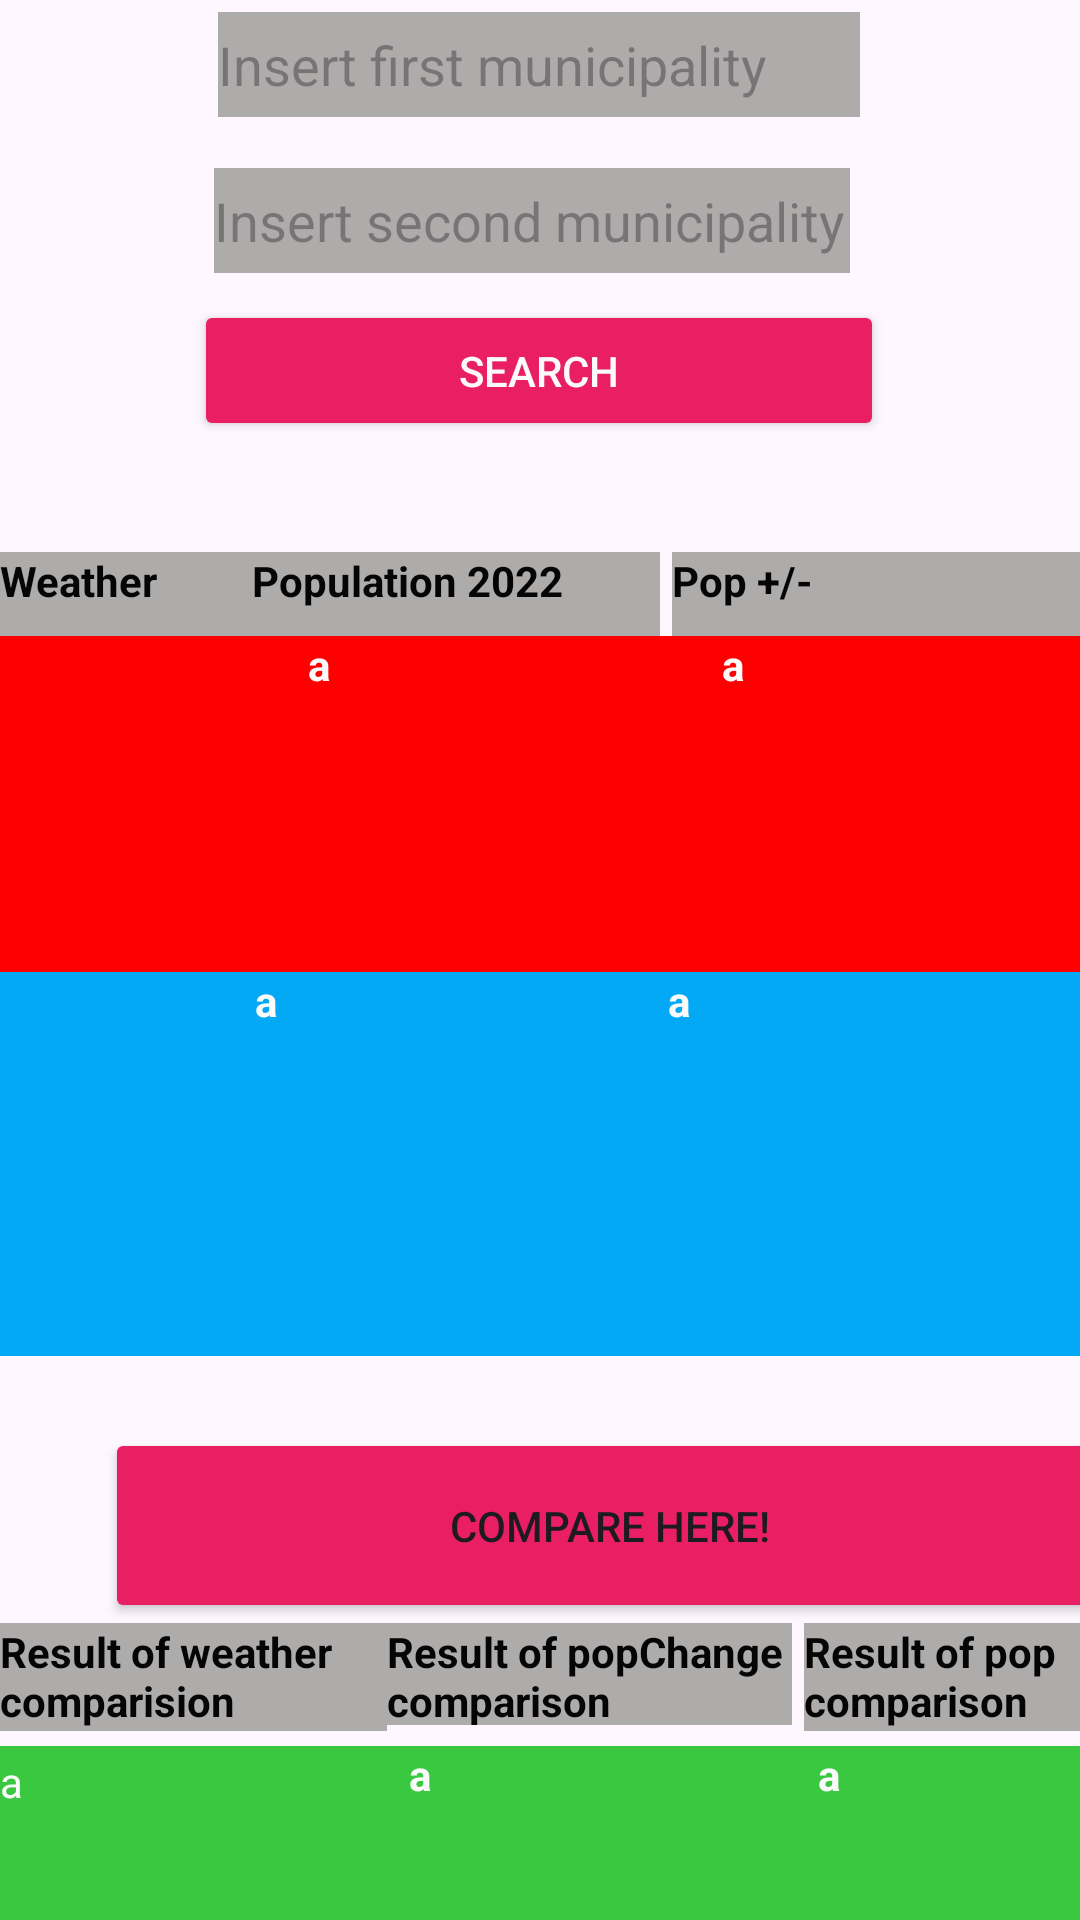

Write the Android layout XML for this screen, with the resource values it uses.
<!-- AndroidManifest.xml: application theme Theme.Harjoitustyo -->
<!-- res/layout/fragment_compare.xml -->
<?xml version="1.0" encoding="utf-8"?>
<androidx.constraintlayout.widget.ConstraintLayout xmlns:android="http://schemas.android.com/apk/res/android"
    xmlns:app="http://schemas.android.com/apk/res-auto"
    xmlns:tools="http://schemas.android.com/tools"
    android:id="@+id/frameLayout"
    android:layout_width="match_parent"
    android:layout_height="match_parent"
    tools:context=".FragmentCompare">

    <TextView
        android:id="@+id/textView13"
        android:layout_width="134dp"
        android:layout_height="28dp"
        android:layout_marginTop="184dp"
        android:background="#AEABAB"
        android:text="Weather"
        android:textColor="#050505"
        android:textStyle="bold"
        app:layout_constraintStart_toStartOf="parent"
        app:layout_constraintTop_toTopOf="parent" />

    <EditText
        android:id="@+id/editCompare1"
        android:layout_width="214dp"
        android:layout_height="35dp"
        android:layout_marginTop="4dp"
        android:background="#AEABAB"
        android:ems="10"
        android:hint="Insert first municipality"
        android:inputType="text"
        app:layout_constraintEnd_toEndOf="parent"
        app:layout_constraintHorizontal_bias="0.497"
        app:layout_constraintStart_toStartOf="parent"
        app:layout_constraintTop_toTopOf="parent" />

    <EditText
        android:id="@+id/editCompare2"
        android:layout_width="212dp"
        android:layout_height="35dp"
        android:layout_marginTop="56dp"
        android:background="#AEABAB"
        android:ems="10"
        android:hint="Insert second municipality"
        android:inputType="text"
        app:layout_constraintEnd_toEndOf="parent"
        app:layout_constraintHorizontal_bias="0.482"
        app:layout_constraintStart_toStartOf="parent"
        app:layout_constraintTop_toTopOf="parent" />

    <Button
        android:id="@+id/buttonSearch"
        android:layout_width="230dp"
        android:layout_height="47dp"
        android:layout_marginTop="100dp"
        android:backgroundTint="#E91E63"
        android:text="Search"
        android:textColor="#FAFAFA"
        app:layout_constraintEnd_toEndOf="parent"
        app:layout_constraintHorizontal_bias="0.497"
        app:layout_constraintStart_toStartOf="parent"
        app:layout_constraintTop_toTopOf="parent" />

    <TextView
        android:id="@+id/textView14"
        android:layout_width="136dp"
        android:layout_height="29dp"
        android:layout_marginTop="184dp"
        android:layout_marginEnd="140dp"
        android:background="#AEABAB"
        android:text="Population 2022"
        android:textColor="#050505"
        android:textStyle="bold"
        app:layout_constraintEnd_toEndOf="parent"
        app:layout_constraintTop_toTopOf="parent" />

    <TextView
        android:id="@+id/textView15"
        android:layout_width="136dp"
        android:layout_height="29dp"
        android:layout_marginTop="184dp"
        android:background="#AEABAB"
        android:text="Pop +/-"
        android:textColor="#050505"
        android:textStyle="bold"
        app:layout_constraintEnd_toEndOf="parent"
        app:layout_constraintTop_toTopOf="parent" />

    <LinearLayout
        android:id="@+id/linearLayout3"
        android:layout_width="414dp"
        android:layout_height="114dp"
        android:layout_marginTop="212dp"
        android:background="#FF0000"
        android:orientation="horizontal"
        app:layout_constraintEnd_toEndOf="parent"
        app:layout_constraintHorizontal_bias="0.666"
        app:layout_constraintStart_toStartOf="parent"
        app:layout_constraintTop_toTopOf="parent">

        <TextView
            android:id="@+id/txtWeather1"
            android:layout_width="wrap_content"
            android:layout_height="match_parent"
            android:layout_weight="1"
            android:text="a"
            android:textColor="#FAFAFA"
            android:textColorHint="#FFFFFF"
            android:textStyle="bold" />

        <TextView
            android:id="@+id/txtPop1"
            android:layout_width="wrap_content"
            android:layout_height="match_parent"
            android:layout_weight="1"
            android:gravity="left"
            android:text="a"
            android:textColor="#FAFAFA"
            android:textColorHint="#FFFFFF"
            android:textStyle="bold" />

        <TextView
            android:id="@+id/txtPopChange1"
            android:layout_width="wrap_content"
            android:layout_height="match_parent"
            android:layout_weight="1"
            android:gravity="left"
            android:text="a"
            android:textColor="#FAFAFA"
            android:textColorHint="#FFFFFF"
            android:textStyle="bold" />

    </LinearLayout>

    <LinearLayout
        android:id="@+id/linearLayout4"
        android:layout_width="413dp"
        android:layout_height="128dp"
        android:layout_marginStart="16dp"
        android:layout_marginTop="324dp"
        android:background="#03A9F4"
        android:orientation="horizontal"
        app:layout_constraintEnd_toEndOf="parent"
        app:layout_constraintHorizontal_bias="1.0"
        app:layout_constraintStart_toStartOf="parent"
        app:layout_constraintTop_toTopOf="parent">

        <TextView
            android:id="@+id/txtWeather2"
            android:layout_width="match_parent"
            android:layout_height="match_parent"
            android:layout_weight="1"
            android:text="a"
            android:textColor="#FAFAFA"
            android:textColorHint="#FFFFFF"
            android:textStyle="bold" />

        <TextView
            android:id="@+id/txtPop2"
            android:layout_width="match_parent"
            android:layout_height="match_parent"
            android:layout_weight="1"
            android:gravity="left"
            android:text="a"
            android:textColor="#FAFAFA"
            android:textColorHint="#FFFFFF"
            android:textStyle="bold" />

        <TextView
            android:id="@+id/txtPopChange2"
            android:layout_width="match_parent"
            android:layout_height="match_parent"
            android:layout_weight="1"
            android:gravity="left"
            android:text="a"
            android:textColor="#FAFAFA"
            android:textColorHint="#FFFFFF"
            android:textStyle="bold" />
    </LinearLayout>

    <LinearLayout
        android:layout_width="406dp"
        android:layout_height="164dp"
        android:layout_weight="1"
        android:orientation="vertical"
        app:layout_constraintBottom_toBottomOf="parent"
        app:layout_constraintTop_toTopOf="parent"
        app:layout_constraintVertical_bias="1.0"
        tools:layout_editor_absoluteX="-1dp">

        <Button
            android:id="@+id/buttonCompare"
            android:layout_width="336dp"
            android:layout_height="65dp"
            android:layout_gravity="center"
            android:backgroundTint="#E91E63"
            android:gravity="center"
            android:text="Compare here!" />

        <LinearLayout
            android:layout_width="411dp"
            android:layout_height="41dp"
            android:orientation="horizontal">

            <TextView
                android:id="@+id/textView5"
                android:layout_width="129dp"
                android:layout_height="36dp"
                android:background="#AEABAB"
                android:text="Result of weather comparision"
                android:textColor="#050505"
                android:textStyle="bold" />

            <TextView
                android:id="@+id/textView8"
                android:layout_width="135dp"
                android:layout_height="34dp"
                android:layout_marginEnd="4dp"
                android:background="#AEABAB"
                android:text="Result of popChange comparison"
                android:textColor="#050505"
                android:textStyle="bold" />

            <TextView
                android:id="@+id/textView4"
                android:layout_width="136dp"
                android:layout_height="36dp"
                android:background="#AEABAB"
                android:text="Result of pop comparison"
                android:textColor="#050505"
                android:textStyle="bold" />
        </LinearLayout>

        <LinearLayout
            android:id="@+id/linearLayout5"
            android:layout_width="409dp"
            android:layout_height="131dp"
            android:layout_marginBottom="76dp"
            android:background="#F8F8F8"
            android:orientation="horizontal">

            <TextView
                android:id="@+id/txtWeatherResult"
                android:layout_width="wrap_content"
                android:layout_height="match_parent"
                android:layout_weight="1"
                android:background="#8BC34A"
                android:backgroundTint="#3AC840"
                android:elegantTextHeight="true"
                android:text="a"
                android:textColor="#FAFAFA"
                android:textColorHint="#FFFFFF"
                app:autoSizeTextType="none" />

            <TextView
                android:id="@+id/txtPopResult"
                android:layout_width="wrap_content"
                android:layout_height="match_parent"
                android:layout_weight="1"
                android:background="#8BC34A"
                android:backgroundTint="#3AC840"
                android:text="a"
                android:textColor="#FAFAFA"
                android:textColorHint="#FFFFFF"
                android:textStyle="bold" />

            <TextView
                android:id="@+id/txtPopChangeResult"
                android:layout_width="wrap_content"
                android:layout_height="match_parent"
                android:layout_weight="1"
                android:background="#8BC34A"
                android:backgroundTint="#3AC840"
                android:text="a"
                android:textColor="#FAFAFA"
                android:textColorHint="#FFFFFF"
                android:textStyle="bold" />
        </LinearLayout>
    </LinearLayout>

</androidx.constraintlayout.widget.ConstraintLayout>
<!-- resources referenced by this layout -->
<resources>
  <style name="Theme.Harjoitustyo" parent="Base.Theme.Harjoitustyo" />
  <style name="Base.Theme.Harjoitustyo" parent="Theme.Material3.DayNight.NoActionBar">
          
          
      </style>
</resources>
